Labelled photos from "dataset", an image-classification folder in norhther/patatapastanaga. The possible labels are: carrot, potato.

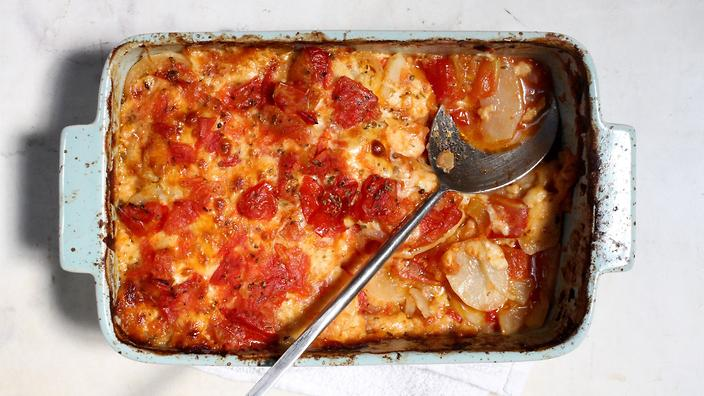
Label: potato

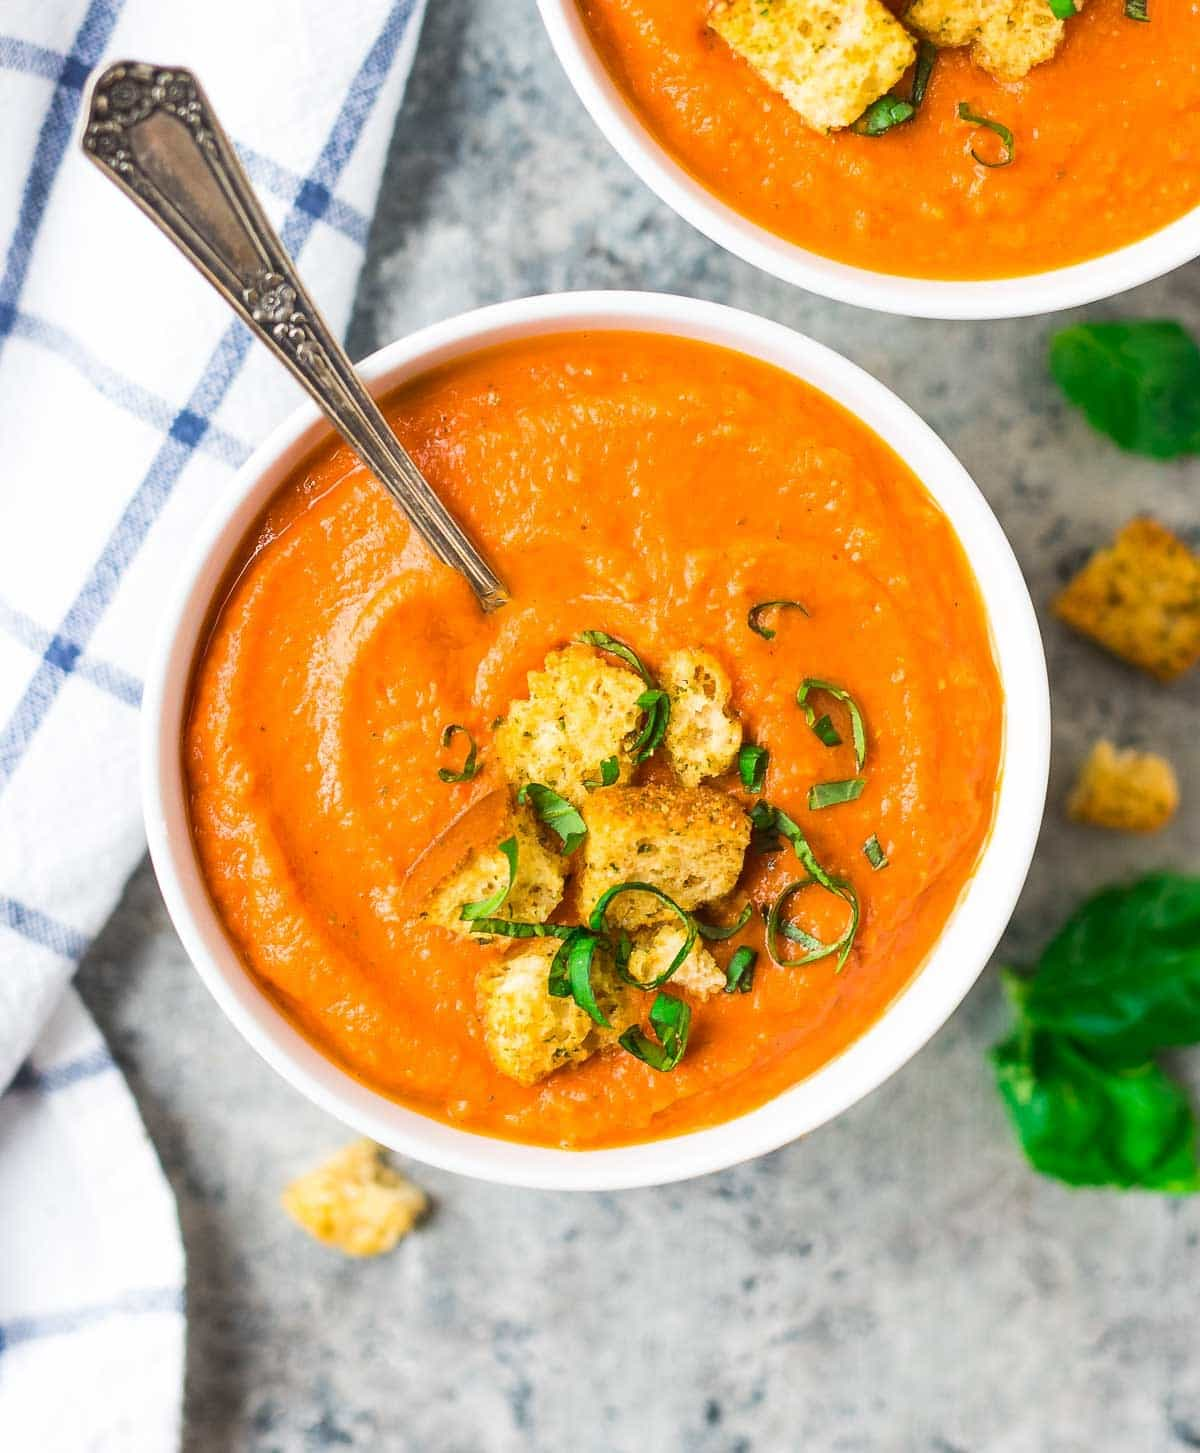
Label: carrot

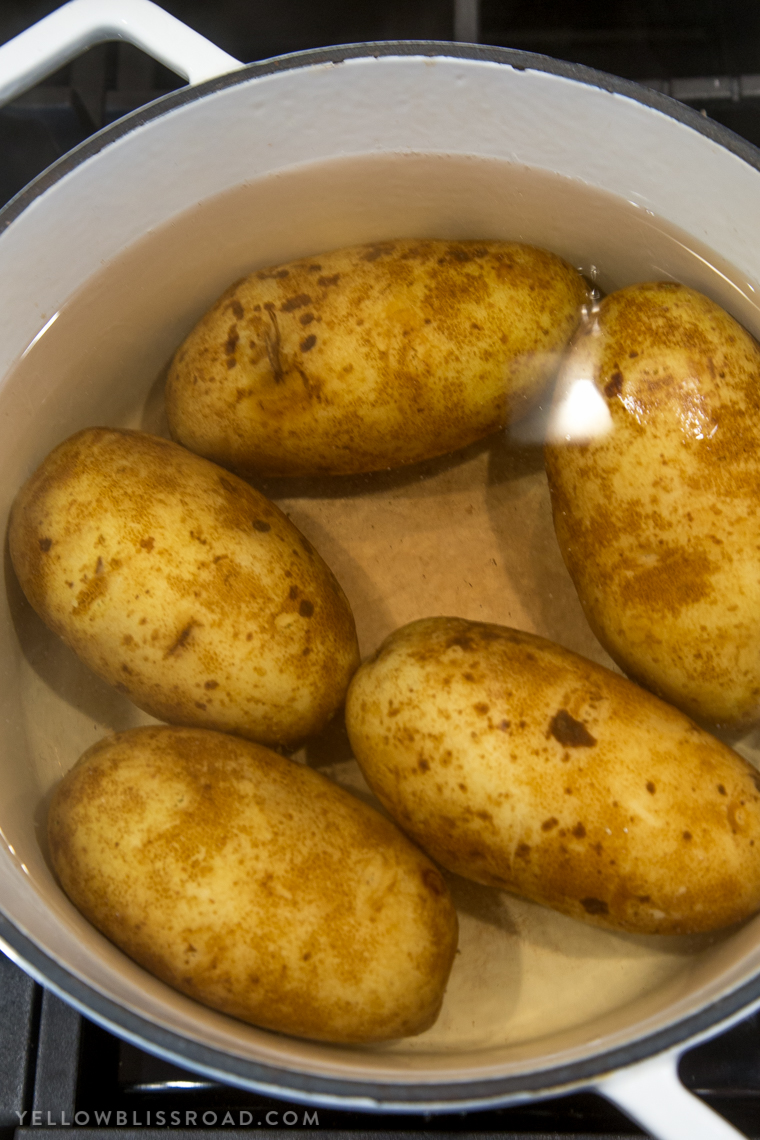
Label: potato

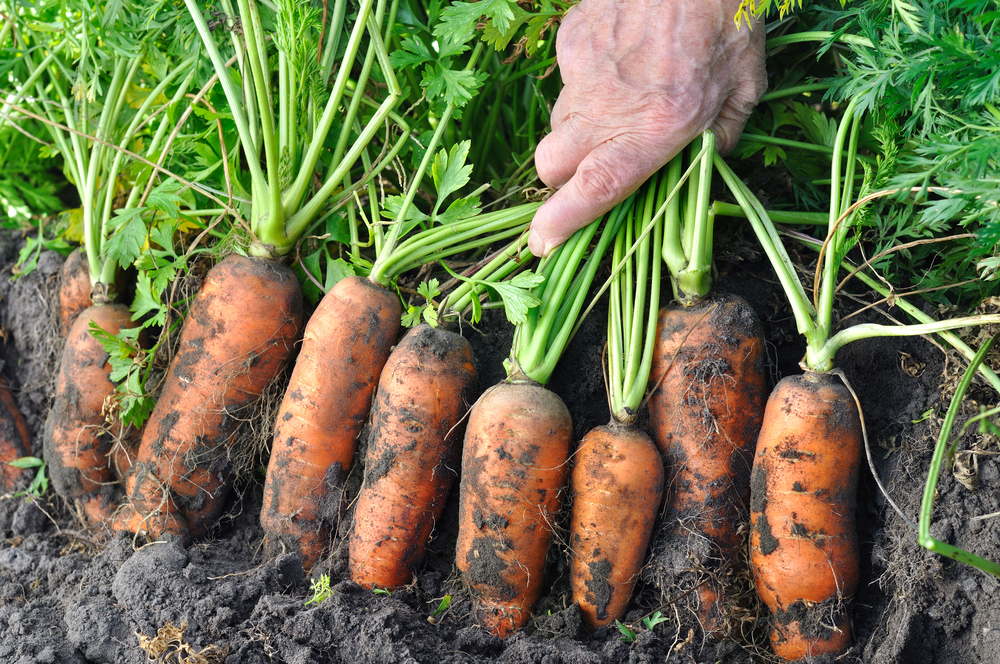
Label: carrot

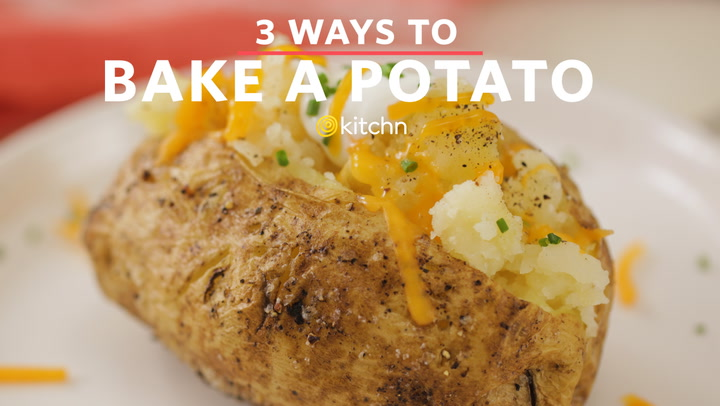
Label: potato

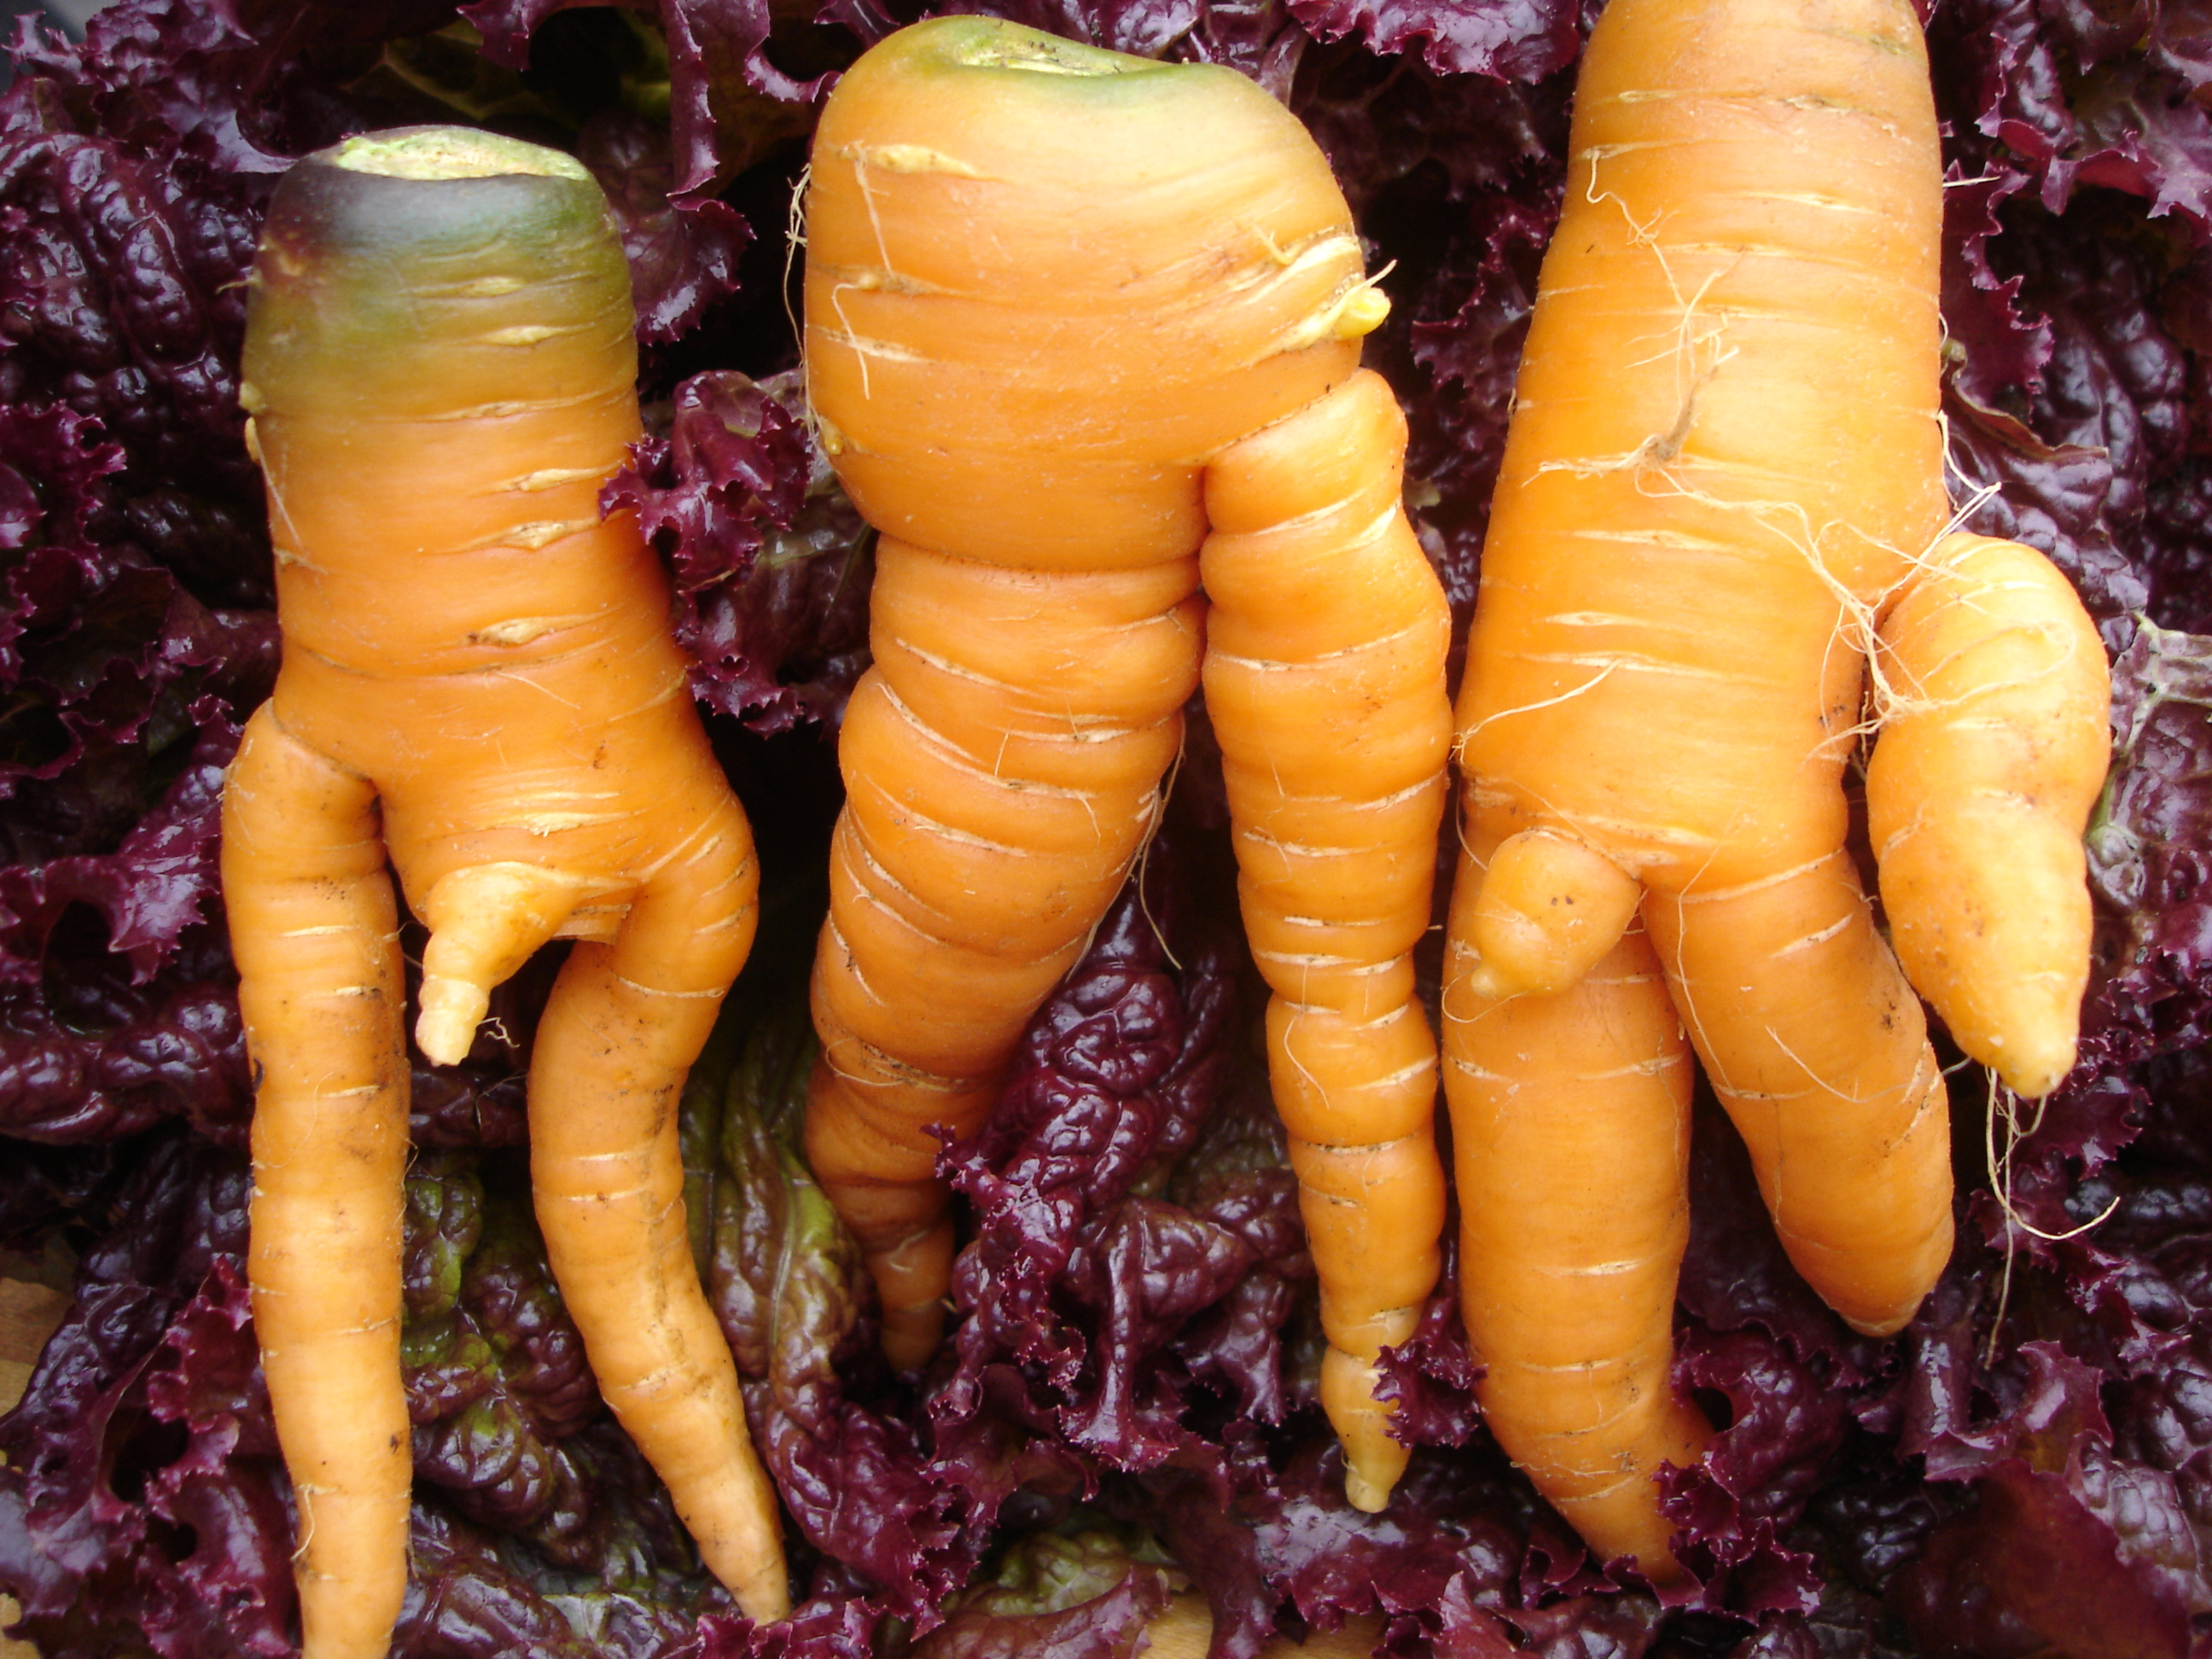
Label: carrot
